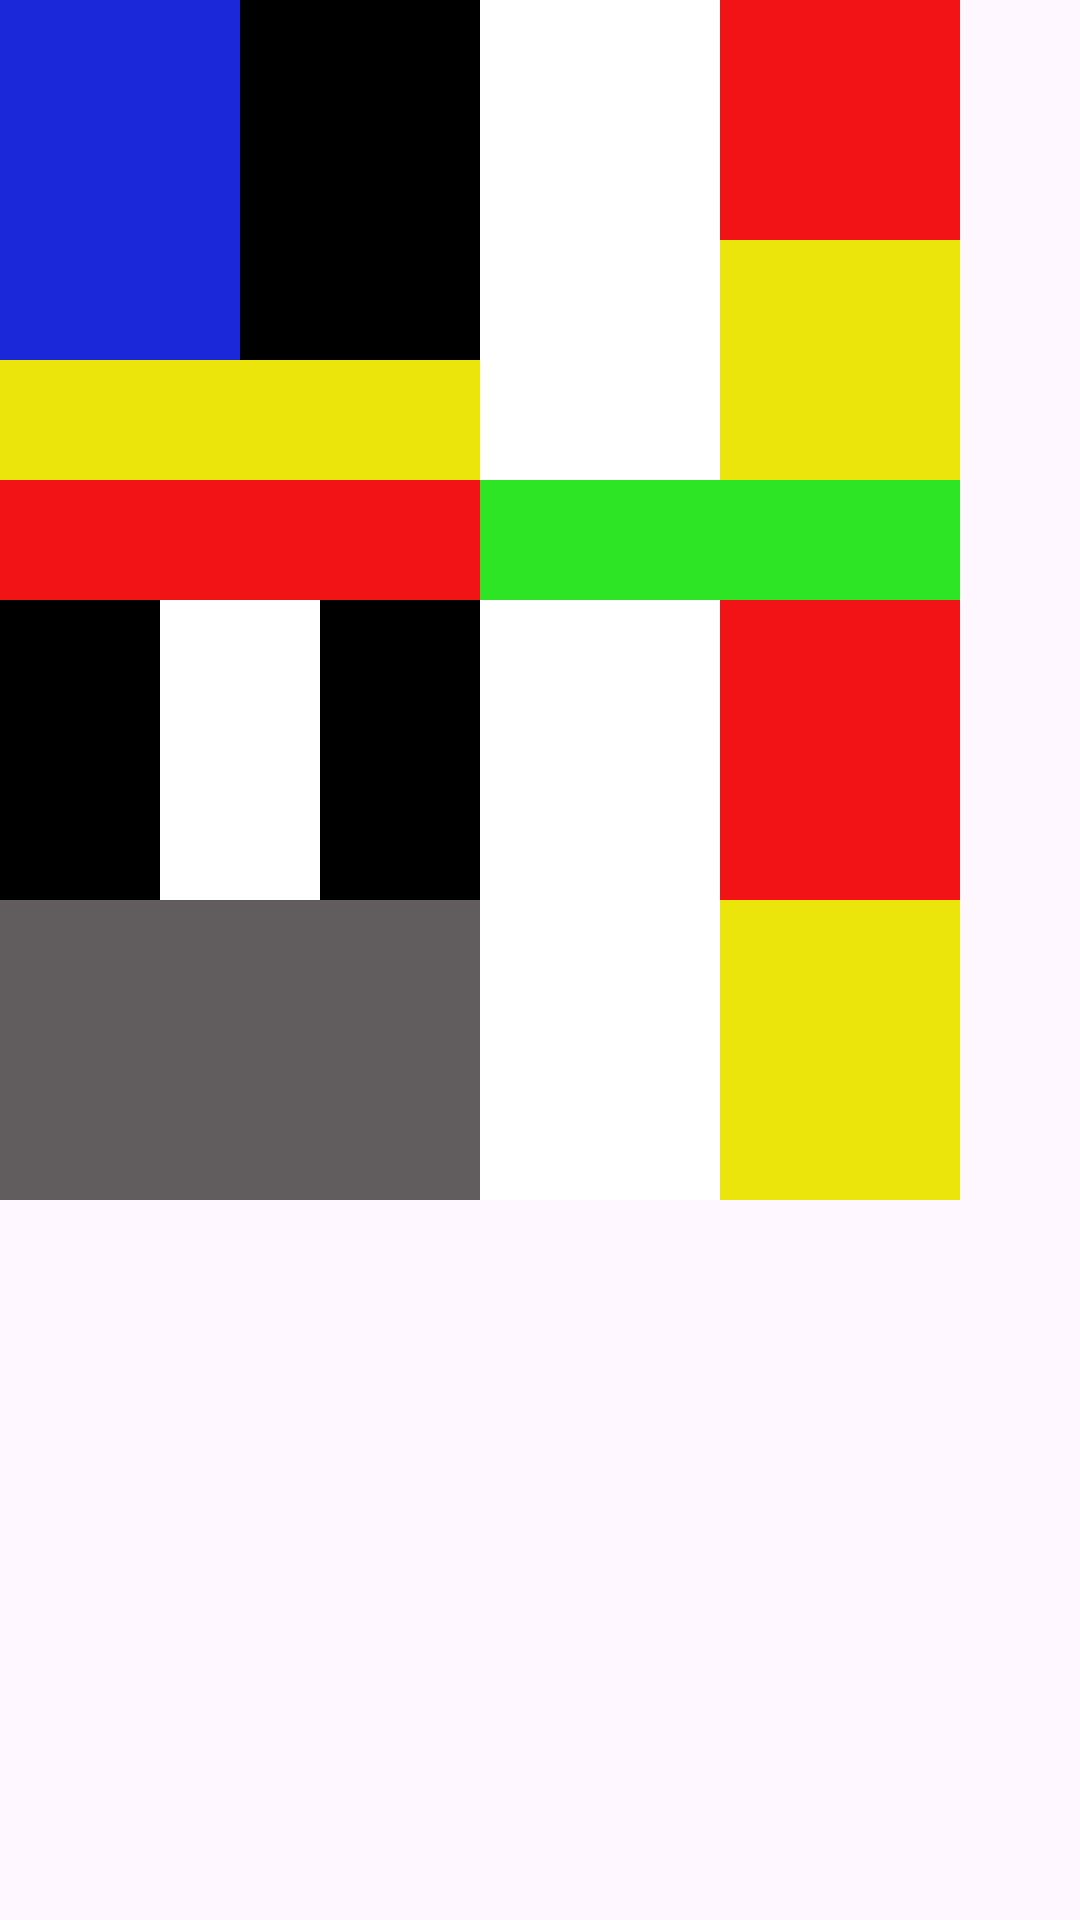

Produce the Android XML layout that renders to this screen, including the resource entries it uses.
<!-- AndroidManifest.xml: application theme Theme.AndroidSessionOneTask -->
<!-- res/layout/activity_main.xml -->
<?xml version="1.0" encoding="utf-8"?>
<LinearLayout xmlns:android="http://schemas.android.com/apk/res/android"
    xmlns:tools="http://schemas.android.com/tools"
    android:layout_width="match_parent"
    android:layout_height="match_parent"
    android:orientation="vertical"
    tools:context=".MainActivity">

    <LinearLayout
        android:layout_width="match_parent"
        android:layout_height="wrap_content"
        android:orientation="horizontal">

        <LinearLayout
            android:layout_width="wrap_content"
            android:layout_height="wrap_content"
            android:orientation="vertical">

            <LinearLayout
                android:layout_width="wrap_content"
                android:layout_height="wrap_content"
                android:orientation="horizontal">

                <TextView
                    android:layout_width="80dp"
                    android:layout_height="120dp"
                    android:background="@color/blue" />

                <TextView
                    android:layout_width="80dp"
                    android:layout_height="120dp"
                    android:background="@color/black" />
            </LinearLayout>

            <TextView
                android:layout_width="match_parent"
                android:layout_height="40dp"
                android:background="@color/yellow" />

        </LinearLayout>

        <TextView


            android:layout_width="80dp"
            android:layout_height="match_parent"
            android:background="@color/white" />

        <LinearLayout


            android:layout_width="wrap_content"
            android:layout_height="wrap_content"
            android:orientation="vertical">

            <TextView
                android:layout_width="80dp"
                android:layout_height="80dp"
                android:background="@color/red" />

            <TextView
                android:layout_width="80dp"
                android:layout_height="80dp"
                android:background="@color/yellow" />
        </LinearLayout>
    </LinearLayout>
    <LinearLayout
        android:orientation="horizontal"
        android:layout_width="wrap_content"
        android:layout_height="wrap_content">
        <TextView
            android:layout_width="160dp"
            android:layout_height="40dp"
            android:background="@color/red"/>
        <TextView
            android:layout_width="160dp"
            android:layout_height="40dp"
            android:background="@color/green"/>


    </LinearLayout>
    <LinearLayout
        android:layout_width="wrap_content"
        android:layout_height="wrap_content"
        android:orientation="horizontal">
        <TextView
            android:layout_width="53.3dp"
            android:layout_height="100dp"
            android:background="@color/black"/>
        <TextView
            android:layout_width="53.3dp"
            android:layout_height="100dp"
            android:background="@color/white"/>
        <TextView
            android:layout_width="53.3dp"
            android:layout_height="100dp"
            android:background="@color/black"/>
        <TextView
            android:layout_width="80dp"
            android:layout_height="100dp"
            android:background="@color/white"/>

        <TextView
            android:layout_width="80dp"
            android:layout_height="100dp"
            android:background="@color/red"/>

    </LinearLayout>
    <LinearLayout
        android:layout_width="wrap_content"
        android:layout_height="wrap_content"
        android:orientation="horizontal">
        <TextView
            android:layout_width="160dp"
            android:layout_height="100dp"
            android:background="@color/gray"/>
        <TextView
            android:layout_width="80dp"
            android:layout_height="100dp"
            android:background="@color/white"/>
        <TextView
            android:layout_width="80dp"
            android:layout_height="100dp"
            android:background="@color/yellow"/>

    </LinearLayout>


</LinearLayout>
<!-- resources referenced by this layout -->
<resources>
  <color name="black">#FF000000</color>
  <color name="blue">#1B28D9</color>
  <color name="gray">#615D5E</color>
  <color name="green">#2CE525</color>
  <color name="red">#F21316</color>
  <color name="white">#FFFFFFFF</color>
  <color name="yellow">#EBE50B</color>
  <style name="Theme.AndroidSessionOneTask" parent="Base.Theme.AndroidSessionOneTask" />
  <style name="Base.Theme.AndroidSessionOneTask" parent="Theme.Material3.DayNight.NoActionBar">
          
          
      </style>
</resources>
